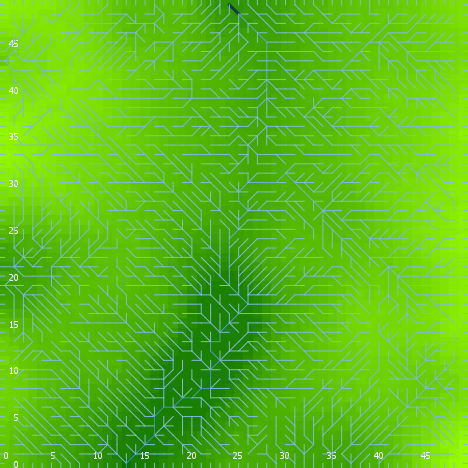

The data file committed next to this chart (first rows):
export-world data (NetLogo 6.0.4)
land_04_withSoilProperties.nlogo
05/10/2020 12:22:10:047 +0100
RANDOM STATE
0 0 -1727483681 101 0.323854012536867 fa…
GLOBALS
min-pxcor, max-pxcor, min-pycor, max-pycor, perspective, subject, nextIndex, directed-links, ticks, display-mode, elevationdistribution, elev_algorithm-style, elev_featureanglerange, elev_inversioniterations, elev_noise, elev_numdepressions, elev_numprotuberances, elev_numranges, elev_numrifts, elev_rangeaggregation, elev_rangeheight, elev_rangelength, elev_riftaggregation, elev_riftheight
0, 49, 0, 49, 0, nobody, 2600, "UNDIRECTED", -1, "terrain", [45.66483356099138 48.456686964959935 46…, "C#", 25.45, 0.5275, 1.786, 5, 2, 45, 34, 0.492, 46.51, 834, 0.6241, -39.08
TURTLES
who, color, heading, xcor, ycor, shape, label, label-color, breed, hidden?, size, pen-size, pen-mode, numpoints
0, 97, 270, 0, 8, "line half", "", 9.9, {breed flowholders}, false, 1, 1, "up", 
1, 55, 19, 47, 21, "default", "", 9.9, {breed flowholders}, true, 1, 1, "up", 
2, 15, 297, 1, 8, "default", "", 9.9, {breed flowholders}, true, 1, 1, "up", 
3, 5, 310, 44, 27, "default", "", 9.9, {breed flowholders}, true, 1, 1, "up", 
4, 5, 346, 37, 15, "default", "", 9.9, {breed flowholders}, true, 1, 1, "up", 
5, 5, 99, 23, 27, "default", "", 9.9, {breed flowholders}, true, 1, 1, "up", 
6, 45, 208, 41, 38, "default", "", 9.9, {breed flowholders}, true, 1, 1, "up", 
7, 75, 341, 12, 21, "default", "", 9.9, {breed flowholders}, true, 1, 1, "up", 
8, 135, 308, 37, 27, "default", "", 9.9, {breed flowholders}, true, 1, 1, "up", 
9, 85, 38, 42, 46, "default", "", 9.9, {breed flowholders}, true, 1, 1, "up", 
10, 115, 321, 36, 25, "default", "", 9.9, {breed flowholders}, true, 1, 1, "up", 
11, 95, 100, 18, 25, "default", "", 9.9, {breed flowholders}, true, 1, 1, "up", 
12, 5, 135, 38, 21, "default", "", 9.9, {breed flowholders}, true, 1, 1, "up", 
13, 5, 178, 22, 31, "default", "", 9.9, {breed flowholders}, true, 1, 1, "up", 
14, 55, 69, 4, 3, "default", "", 9.9, {breed flowholders}, true, 1, 1, "up", 
15, 105, 66, 12, 48, "default", "", 9.9, {breed flowholders}, true, 1, 1, "up", 
16, 125, 17, 44, 42, "default", "", 9.9, {breed flowholders}, true, 1, 1, "up", 
17, 85, 62, 28, 12, "default", "", 9.9, {breed flowholders}, true, 1, 1, "up", 
18, 35, 60, 38, 3, "default", "", 9.9, {breed flowholders}, true, 1, 1, "up", 
19, 15, 83, 24, 38, "default", "", 9.9, {breed flowholders}, true, 1, 1, "up", 
20, 95, 310, 45, 9, "default", "", 9.9, {breed flowholders}, true, 1, 1, "up", 
21, 55, 256, 19, 24, "default", "", 9.9, {breed flowholders}, true, 1, 1, "up", 
22, 115, 246, 14, 21, "default", "", 9.9, {breed flowholders}, true, 1, 1, "up", 
23, 75, 144, 48, 44, "default", "", 9.9, {breed flowholders}, true, 1, 1, "up", 
24, 35, 277, 24, 1, "default", "", 9.9, {breed flowholders}, true, 1, 1, "up", 
25, 5, 160, 27, 48, "default", "", 9.9, {breed flowholders}, true, 1, 1, "up", 
26, 135, 71, 28, 34, "default", "", 9.9, {breed flowholders}, true, 1, 1, "up", 
27, 65, 21, 5, 10, "default", "", 9.9, {breed flowholders}, true, 1, 1, "up", 
28, 85, 129, 41, 13, "default", "", 9.9, {breed flowholders}, true, 1, 1, "up", 
29, 135, 324, 21, 18, "default", "", 9.9, {breed flowholders}, true, 1, 1, "up", 
30, 97, 0, 6, 49, "line half", "", 9.9, {breed flowholders}, false, 1, 1, "up", 
31, 95, 214, 45, 20, "default", "", 9.9, {breed flowholders}, true, 1, 1, "up", 
32, 125, 2, 17, 29, "default", "", 9.9, {breed flowholders}, true, 1, 1, "up", 
33, 97, 270, 0, 1, "line half", "", 9.9, {breed flowholders}, false, 1, 1, "up", 
34, 105, 350, 44, 9, "default", "", 9.9, {breed flowholders}, true, 1, 1, "up", 
35, 75, 343, 22, 1, "default", "", 9.9, {breed flowholders}, true, 1, 1, "up", 
36, 35, 103, 27, 29, "default", "", 9.9, {breed flowholders}, true, 1, 1, "up", 
37, 45, 136, 46, 9, "default", "", 9.9, {breed flowholders}, true, 1, 1, "up", 
38, 85, 101, 21, 45, "default", "", 9.9, {breed flowholders}, true, 1, 1, "up", 
39, 75, 158, 37, 35, "default", "", 9.9, {breed flowholders}, true, 1, 1, "up", 
40, 115, 279, 30, 24, "default", "", 9.9, {breed flowholders}, true, 1, 1, "up", 
41, 75, 211, 23, 31, "default", "", 9.9, {breed flowholders}, true, 1, 1, "up", 
42, 25, 79, 6, 11, "default", "", 9.9, {breed flowholders}, true, 1, 1, "up", 
43, 85, 243, 20, 36, "default", "", 9.9, {breed flowholders}, true, 1, 1, "up", 
44, 85, 156, 11, 21, "default", "", 9.9, {breed flowholders}, true, 1, 1, "up", 
45, 25, 214, 44, 40, "default", "", 9.9, {breed flowholders}, true, 1, 1, "up", 
46, 15, 162, 45, 8, "default", "", 9.9, {breed flowholders}, true, 1, 1, "up", 
47, 125, 191, 1, 1, "default", "", 9.9, {breed flowholders}, true, 1, 1, "up", 
48, 75, 304, 17, 36, "default", "", 9.9, {breed flowholders}, true, 1, 1, "up", 
49, 85, 350, 23, 15, "default", "", 9.9, {breed flowholders}, true, 1, 1, "up", 
50, 135, 334, 44, 45, "default", "", 9.9, {breed flowholders}, true, 1, 1, "up", 
... 10,011 more rows
